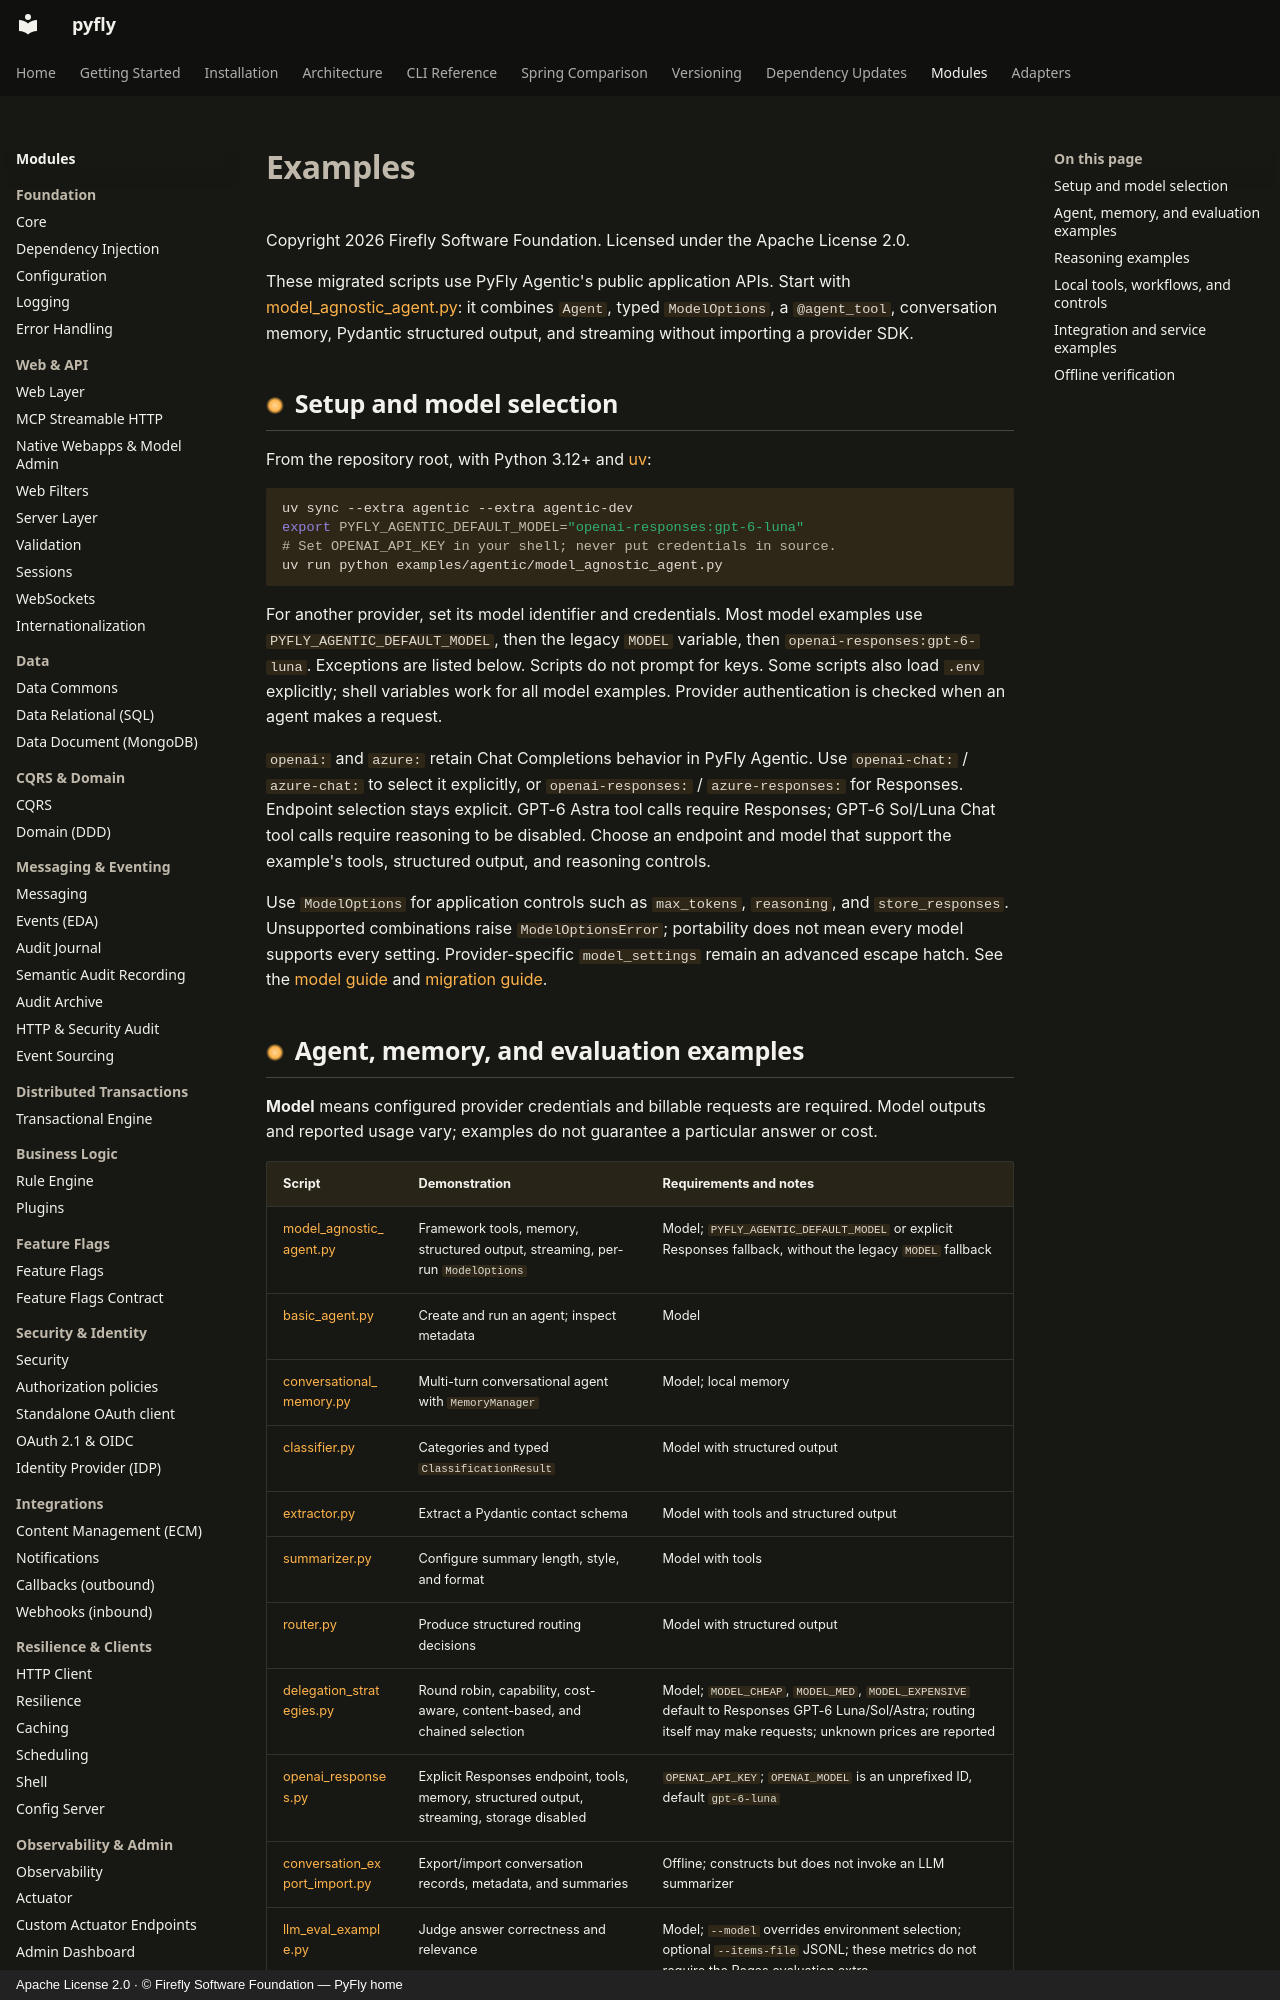

repository: fireflyframework/fireflyframework-pyfly · page: modules/agentic/examples/index.html · generator: mkdocs · copyright: Apache License 2.0 · © Firefly Software Foundation — PyFly home

# Examples

Copyright 2026 Firefly Software Foundation. Licensed under the Apache License 2.0.

These migrated scripts use PyFly Agentic's public application APIs. Start with [model_agnostic_agent.py](https://github.com/fireflyframework/fireflyframework-pyfly/blob/main/examples/agentic/model_agnostic_agent.py): it combines `Agent`, typed `ModelOptions`, a `@agent_tool`, conversation memory, Pydantic structured output, and streaming without importing a provider SDK.

## Setup and model selection

From the repository root, with Python 3.12+ and [uv](https://docs.astral.sh/uv/):

```bash
uv sync --extra agentic --extra agentic-dev
export PYFLY_AGENTIC_DEFAULT_MODEL="openai-responses:gpt-6-luna"
# Set OPENAI_API_KEY in your shell; never put credentials in source.
uv run python examples/agentic/model_agnostic_agent.py
```

For another provider, set its model identifier and credentials. Most model examples use `PYFLY_AGENTIC_DEFAULT_MODEL`, then the legacy `MODEL` variable, then `openai-responses:gpt-6-luna`. Exceptions are listed below. Scripts do not prompt for keys. Some scripts also load `.env` explicitly; shell variables work for all model examples. Provider authentication is checked when an agent makes a request.

`openai:` and `azure:` retain Chat Completions behavior in PyFly Agentic. Use `openai-chat:` / `azure-chat:` to select it explicitly, or `openai-responses:` / `azure-responses:` for Responses. Endpoint selection stays explicit. GPT-6 Astra tool calls require Responses; GPT-6 Sol/Luna Chat tool calls require reasoning to be disabled. Choose an endpoint and model that support the example's tools, structured output, and reasoning controls.

Use `ModelOptions` for application controls such as `max_tokens`, `reasoning`, and `store_responses`. Unsupported combinations raise `ModelOptionsError`; portability does not mean every model supports every setting. Provider-specific `model_settings` remain an advanced escape hatch. See the [model guide](models.md) and [migration guide](migration.md).

## Agent, memory, and evaluation examples

**Model** means configured provider credentials and billable requests are required. Model outputs and reported usage vary; examples do not guarantee a particular answer or cost.

| Script | Demonstration | Requirements and notes |
| --- | --- | --- |
| [model_agnostic_agent.py](https://github.com/fireflyframework/fireflyframework-pyfly/blob/main/examples/agentic/model_agnostic_agent.py) | Framework tools, memory, structured output, streaming, per-run `ModelOptions` | Model; `PYFLY_AGENTIC_DEFAULT_MODEL` or explicit Responses fallback, without the legacy `MODEL` fallback |
| [basic_agent.py](https://github.com/fireflyframework/fireflyframework-pyfly/blob/main/examples/agentic/basic_agent.py) | Create and run an agent; inspect metadata | Model |
| [conversational_memory.py](https://github.com/fireflyframework/fireflyframework-pyfly/blob/main/examples/agentic/conversational_memory.py) | Multi-turn conversational agent with `MemoryManager` | Model; local memory |
| [classifier.py](https://github.com/fireflyframework/fireflyframework-pyfly/blob/main/examples/agentic/classifier.py) | Categories and typed `ClassificationResult` | Model with structured output |
| [extractor.py](https://github.com/fireflyframework/fireflyframework-pyfly/blob/main/examples/agentic/extractor.py) | Extract a Pydantic contact schema | Model with tools and structured output |
| [summarizer.py](https://github.com/fireflyframework/fireflyframework-pyfly/blob/main/examples/agentic/summarizer.py) | Configure summary length, style, and format | Model with tools |
| [router.py](https://github.com/fireflyframework/fireflyframework-pyfly/blob/main/examples/agentic/router.py) | Produce structured routing decisions | Model with structured output |
| [delegation_strategies.py](https://github.com/fireflyframework/fireflyframework-pyfly/blob/main/examples/agentic/delegation_strategies.py) | Round robin, capability, cost-aware, content-based, and chained selection | Model; `MODEL_CHEAP`, `MODEL_MED`, `MODEL_EXPENSIVE` default to Responses GPT-6 Luna/Sol/Astra; routing itself may make requests; unknown prices are reported |
| [openai_responses.py](https://github.com/fireflyframework/fireflyframework-pyfly/blob/main/examples/agentic/openai_responses.py) | Explicit Responses endpoint, tools, memory, structured output, streaming, storage disabled | `OPENAI_API_KEY`; `OPENAI_MODEL` is an unprefixed ID, default `gpt-6-luna` |
| [conversation_export_import.py](https://github.com/fireflyframework/fireflyframework-pyfly/blob/main/examples/agentic/conversation_export_import.py) | Export/import conversation records, metadata, and summaries | Offline; constructs but does not invoke an LLM summarizer |
| [llm_eval_example.py](https://github.com/fireflyframework/fireflyframework-pyfly/blob/main/examples/agentic/llm_eval_example.py) | Judge answer correctness and relevance | Model; `--model` overrides environment selection; optional `--items-file` JSONL; these metrics do not require the Ragas evaluation extra |
| [rubric_reviewer.py](https://github.com/fireflyframework/fireflyframework-pyfly/blob/main/examples/agentic/rubric_reviewer.py) | Separate generator/grader and bounded revision loop | Model; optional `--question`; unsatisfied reviews raise after the retry limit |
